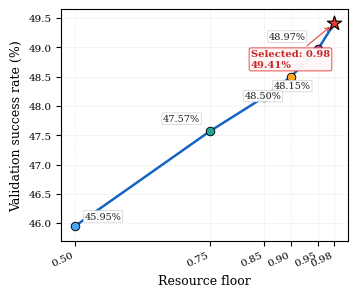

The matplotlib source for this figure:
from pathlib import Path

import matplotlib
matplotlib.use("Agg")

import matplotlib.pyplot as plt
import numpy as np


# =========================================================
# Official held-out validation results
# =========================================================
resource_floors = np.array(
    [0.50, 0.75, 0.85, 0.90, 0.95, 0.98],
    dtype=float,
)

success_rates = np.array(
    [45.95, 47.57, 48.15, 48.50, 48.97, 49.41],
    dtype=float,
)


# =========================================================
# Output paths
# =========================================================
output_directory = Path(
    "results/final_conference_package/"
    "figures_final_single_column"
)

output_directory.mkdir(
    parents=True,
    exist_ok=True,
)

png_path = (
    output_directory
    / "Fig_2_Final_Uncluttered_Resource_Floor_Sensitivity.png"
)

pdf_path = (
    output_directory
    / "Fig_2_Final_Uncluttered_Resource_Floor_Sensitivity.pdf"
)


# =========================================================
# IEEE single-column visual settings
# =========================================================
plt.rcParams.update(
    {
        "font.family": "serif",
        "font.serif": ["DejaVu Serif"],
        "font.size": 8,
        "axes.labelsize": 9,
        "xtick.labelsize": 7.5,
        "ytick.labelsize": 7.5,
        "pdf.fonttype": 42,
        "ps.fonttype": 42,
        "axes.linewidth": 0.8,
    }
)


figure, axis = plt.subplots(
    figsize=(3.5, 2.9)
)


# =========================================================
# Main colorful sensitivity curve
# =========================================================
axis.plot(
    resource_floors,
    success_rates,
    color="#1565C0",
    linewidth=1.8,
    zorder=2,
)

point_colors = [
    "#42A5F5",
    "#26A69A",
    "#66BB6A",
    "#FFA726",
    "#AB47BC",
]

for index in range(
    len(resource_floors) - 1
):
    axis.scatter(
        resource_floors[index],
        success_rates[index],
        s=38,
        marker="o",
        facecolor=point_colors[index],
        edgecolor="black",
        linewidth=0.65,
        zorder=4,
    )


# Selected floor
axis.scatter(
    resource_floors[-1],
    success_rates[-1],
    s=115,
    marker="*",
    facecolor="#E53935",
    edgecolor="black",
    linewidth=0.85,
    zorder=5,
)


# =========================================================
# Compact success-value labels only
# The x-axis already provides each resource-floor value.
# =========================================================
label_offsets = [
    (7, 7),      # 0.50
    (-7, 9),     # 0.75
    (7, 8),      # 0.85
    (-7, -14),   # 0.90
    (-9, 9),     # 0.95
]

horizontal_alignments = [
    "left",
    "right",
    "left",
    "right",
    "right",
]

for index in range(
    len(resource_floors) - 1
):
    axis.annotate(
        f"{success_rates[index]:.2f}%",
        xy=(
            resource_floors[index],
            success_rates[index],
        ),
        xytext=label_offsets[index],
        textcoords="offset points",
        ha=horizontal_alignments[index],
        va="center",
        fontsize=7,
        color="#202020",
        bbox={
            "boxstyle": "round,pad=0.13",
            "facecolor": "white",
            "edgecolor": "0.78",
            "linewidth": 0.45,
            "alpha": 0.94,
        },
        zorder=6,
    )


# Compact selected-floor annotation
axis.annotate(
    "Selected: 0.98\n49.41%",
    xy=(
        resource_floors[-1],
        success_rates[-1],
    ),
    xytext=(-60, -26),
    textcoords="offset points",
    ha="left",
    va="center",
    fontsize=7.2,
    fontweight="bold",
    color="#C62828",
    bbox={
        "boxstyle": "round,pad=0.18",
        "facecolor": "#FFF7F7",
        "edgecolor": "#E53935",
        "linewidth": 0.65,
        "alpha": 0.97,
    },
    arrowprops={
        "arrowstyle": "->",
        "color": "#E53935",
        "linewidth": 0.75,
        "shrinkA": 2,
        "shrinkB": 4,
    },
    zorder=7,
)


# =========================================================
# Axis formatting
# =========================================================
axis.set_xlabel(
    "Resource floor"
)

axis.set_ylabel(
    "Validation success rate (%)"
)

axis.set_xlim(
    0.475,
    1.005,
)

axis.set_ylim(
    45.70,
    49.65,
)

axis.set_xticks(
    resource_floors
)

axis.set_xticklabels(
    [
        "0.50",
        "0.75",
        "0.85",
        "0.90",
        "0.95",
        "0.98",
    ]
)

# Keep crowded right-side tick labels readable.
for label in axis.get_xticklabels():
    label.set_rotation(25)
    label.set_ha("right")

axis.grid(
    linestyle=":",
    linewidth=0.55,
    alpha=0.45,
)

axis.set_axisbelow(
    True
)

# No internal title or large explanatory note.
# The manuscript caption will provide the explanation.

figure.tight_layout(
    pad=0.55
)


# =========================================================
# Save PNG and PDF
# =========================================================
figure.savefig(
    png_path,
    dpi=600,
    format="png",
    bbox_inches="tight",
    pad_inches=0.04,
)

figure.savefig(
    pdf_path,
    format="pdf",
    bbox_inches="tight",
    pad_inches=0.04,
)

plt.close(
    figure
)


print("=" * 88)
print("FINAL UNCLUTTERED FIGURE 2 CREATED")
print("=" * 88)
print("Point labels simplified: True")
print("Overlapping labels removed: True")
print("Selected floor compactly highlighted: True")
print("Internal title removed: True")
print("Large note removed: True")
print("Single-column width: 3.5 inches")
print("PNG:", png_path)
print("PDF:", pdf_path)
print("=" * 88)
